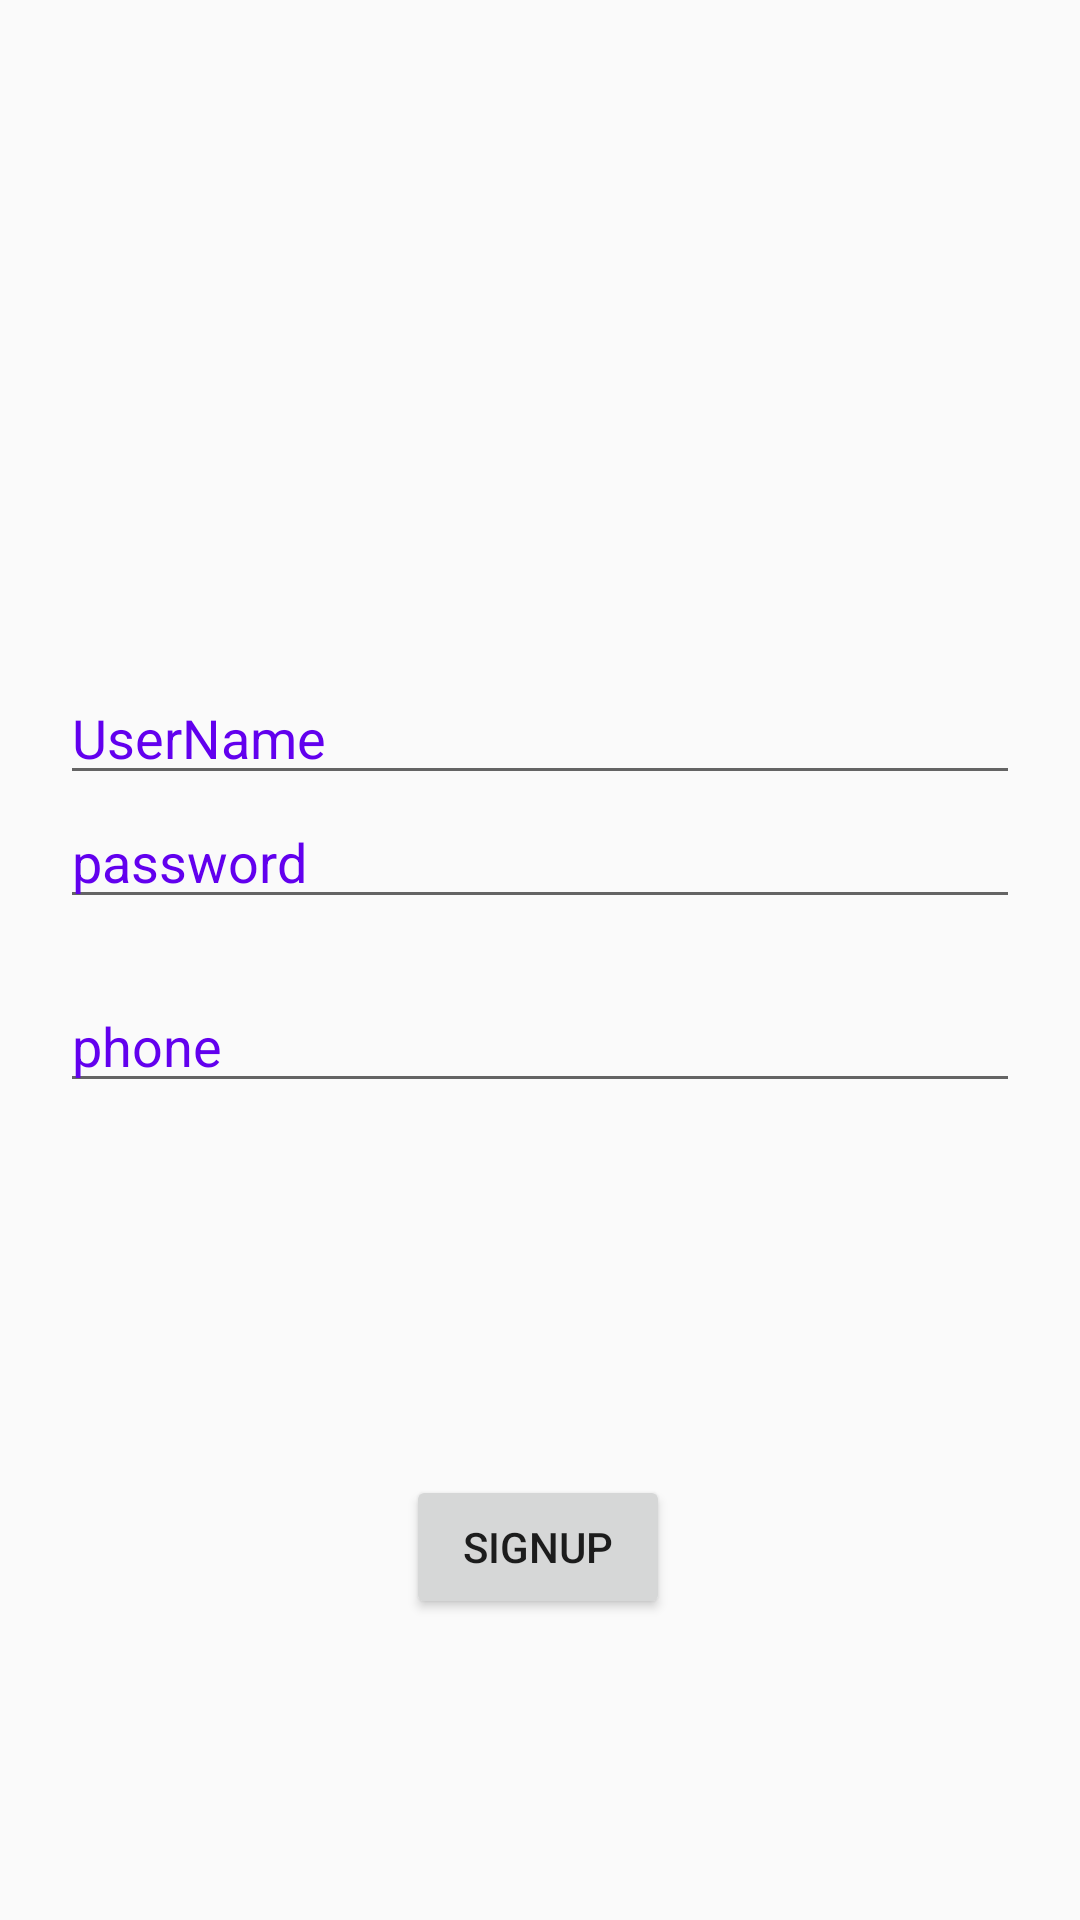

Write the Android layout XML for this screen, with the resource values it uses.
<!-- AndroidManifest.xml: application theme AppTheme -->
<!-- res/layout/signup.xml -->
<?xml version="1.0" encoding="utf-8"?>
<androidx.constraintlayout.widget.ConstraintLayout
    xmlns:android="http://schemas.android.com/apk/res/android"
    xmlns:app="http://schemas.android.com/apk/res-auto"
    xmlns:tools="http://schemas.android.com/tools"
    android:layout_width="match_parent"
    android:layout_height="match_parent">

    <EditText
        android:id="@+id/username"
        android:layout_width="match_parent"
        android:layout_height="wrap_content"
        android:layout_marginTop="20dp"
        android:hint="UserName"
        android:imeOptions="actionSend"
        android:layout_marginLeft="20dp"
        android:layout_marginRight="20dp"
        android:textColorHint="@color/colorPrimary"
        app:layout_constraintBottom_toBottomOf="parent"
        app:layout_constraintEnd_toEndOf="parent"
        app:layout_constraintTop_toTopOf="parent"
        app:layout_constraintVertical_bias="0.352" />

    <EditText
        android:id="@+id/password"
        android:layout_width="match_parent"
        android:layout_height="wrap_content"
        android:hint="password"
        android:layout_marginLeft="20dp"
        android:layout_marginRight="20dp"

        app:layout_constraintTop_toBottomOf="@+id/username"
        android:inputType="textPassword"
        android:textColorHint="@color/colorPrimary"
        tools:layout_editor_absoluteX="-39dp"
        tools:layout_editor_absoluteY="100dp" />

    <EditText
        android:id="@+id/phone"
        android:layout_width="match_parent"
        android:layout_height="wrap_content"
        android:layout_marginTop="20dp"
        android:hint="phone"
        android:maxLength="10"
        android:layout_marginLeft="20dp"
        android:layout_marginRight="20dp"
        app:layout_constraintTop_toBottomOf="@+id/password"
        android:inputType="phone"
        android:textColorHint="@color/colorPrimary"
        app:layout_constraintEnd_toEndOf="parent" />

    <Button
        android:id="@+id/button"
        android:layout_width="wrap_content"
        android:layout_height="wrap_content"
        android:layout_marginTop="124dp"
        android:text="signup"
        app:layout_constraintEnd_toEndOf="parent"
        app:layout_constraintHorizontal_bias="0.498"
        app:layout_constraintStart_toStartOf="parent"
        app:layout_constraintTop_toBottomOf="@+id/phone" />

</androidx.constraintlayout.widget.ConstraintLayout>
<!-- resources referenced by this layout -->
<resources>
  <color name="colorPrimary">#6200EE</color>
  <style name="AppTheme" parent="Theme.AppCompat.Light.DarkActionBar">
          
          <item name="colorPrimary">@color/colorPrimary</item>
          <item name="colorPrimaryDark">@color/colorPrimaryDark</item>
          <item name="colorAccent">@color/colorAccent</item>
      </style>
  <color name="colorPrimaryDark">#3700B3</color>
  <color name="colorAccent">#03DAC5</color>
</resources>
